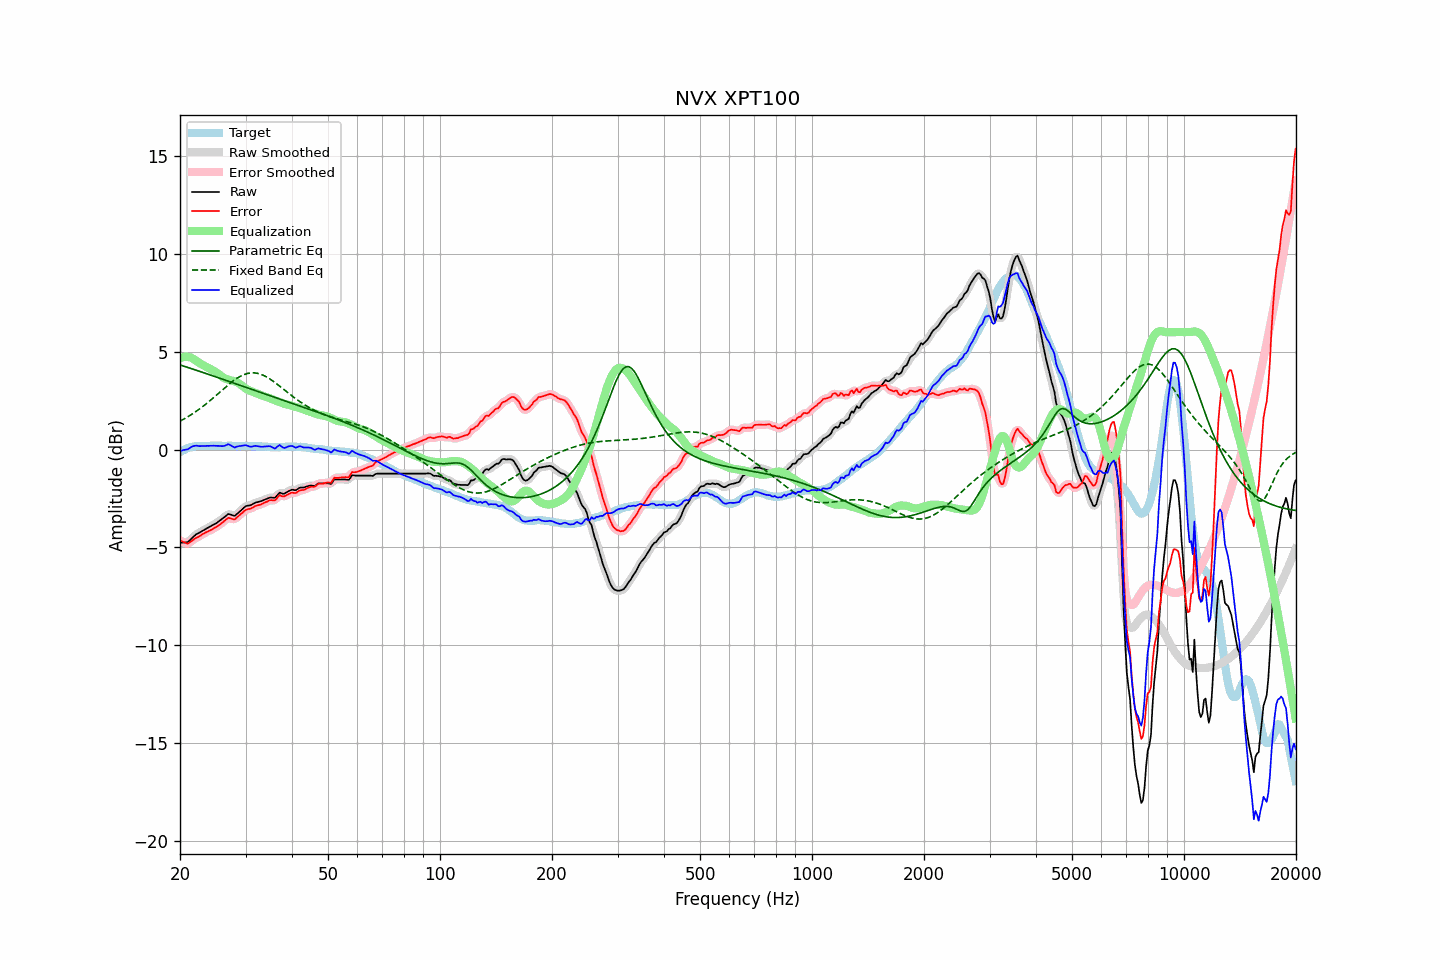

Source data for this figure (header and first rows):
frequency, raw, error, smoothed, error_smoothed, equalization, parametric_eq, fixed_band_eq, equalized_raw, equalized_smoothed, target
20.00, -4.77, -4.64, -4.76, -4.63, 4.67, 4.32, 1.45, -0.09, -0.08, -0.13
20.20, -4.76, -4.68, -4.77, -4.69, 4.70, 4.30, 1.49, -0.06, -0.06, -0.08
20.40, -4.75, -4.72, -4.76, -4.73, 4.72, 4.27, 1.54, -0.03, -0.04, -0.03
20.61, -4.75, -4.75, -4.75, -4.76, 4.73, 4.25, 1.59, -0.01, -0.02, -0.00
20.81, -4.74, -4.79, -4.74, -4.79, 4.74, 4.22, 1.63, -0.00, -0.00, 0.05
21.02, -4.72, -4.81, -4.70, -4.78, 4.73, 4.19, 1.68, 0.01, 0.03, 0.09
21.23, -4.64, -4.75, -4.64, -4.75, 4.72, 4.16, 1.73, 0.08, 0.07, 0.11
21.44, -4.56, -4.69, -4.56, -4.69, 4.69, 4.14, 1.78, 0.13, 0.13, 0.13
21.66, -4.48, -4.63, -4.48, -4.63, 4.65, 4.11, 1.84, 0.17, 0.17, 0.15
21.87, -4.41, -4.57, -4.41, -4.57, 4.59, 4.08, 1.89, 0.19, 0.19, 0.16
22.09, -4.34, -4.52, -4.34, -4.52, 4.54, 4.06, 1.95, 0.20, 0.19, 0.18
22.31, -4.29, -4.48, -4.29, -4.48, 4.48, 4.03, 2.01, 0.19, 0.19, 0.19
22.54, -4.25, -4.44, -4.24, -4.43, 4.43, 4.00, 2.07, 0.18, 0.18, 0.19
22.76, -4.20, -4.39, -4.20, -4.38, 4.38, 3.97, 2.13, 0.18, 0.18, 0.19
22.99, -4.15, -4.33, -4.15, -4.33, 4.33, 3.95, 2.19, 0.18, 0.18, 0.18
23.22, -4.11, -4.28, -4.11, -4.28, 4.29, 3.92, 2.25, 0.18, 0.18, 0.18
23.45, -4.06, -4.23, -4.06, -4.24, 4.24, 3.89, 2.32, 0.18, 0.18, 0.18
23.69, -4.01, -4.19, -4.01, -4.19, 4.20, 3.86, 2.38, 0.19, 0.19, 0.18
23.92, -3.97, -4.15, -3.97, -4.15, 4.16, 3.83, 2.45, 0.19, 0.19, 0.18
24.16, -3.92, -4.11, -3.92, -4.12, 4.11, 3.81, 2.52, 0.19, 0.19, 0.19
24.40, -3.88, -4.08, -3.88, -4.07, 4.07, 3.78, 2.59, 0.19, 0.19, 0.20
24.65, -3.83, -4.02, -3.83, -4.03, 4.03, 3.75, 2.66, 0.20, 0.19, 0.19
24.89, -3.79, -3.98, -3.79, -3.98, 3.98, 3.72, 2.73, 0.19, 0.19, 0.19
25.14, -3.74, -3.93, -3.74, -3.93, 3.93, 3.69, 2.81, 0.19, 0.19, 0.19
25.39, -3.68, -3.88, -3.68, -3.88, 3.87, 3.67, 2.88, 0.19, 0.19, 0.20
25.65, -3.62, -3.82, -3.62, -3.82, 3.80, 3.64, 2.95, 0.18, 0.18, 0.20
25.91, -3.56, -3.75, -3.56, -3.75, 3.73, 3.61, 3.02, 0.17, 0.17, 0.19
26.16, -3.50, -3.69, -3.50, -3.69, 3.68, 3.58, 3.10, 0.18, 0.18, 0.19
26.43, -3.43, -3.62, -3.42, -3.61, 3.63, 3.55, 3.17, 0.20, 0.21, 0.19
26.69, -3.36, -3.55, -3.36, -3.55, 3.59, 3.52, 3.24, 0.23, 0.24, 0.19
26.96, -3.29, -3.49, -3.31, -3.51, 3.57, 3.49, 3.31, 0.28, 0.25, 0.20
27.23, -3.31, -3.51, -3.31, -3.51, 3.55, 3.47, 3.37, 0.24, 0.24, 0.20
27.50, -3.34, -3.54, -3.34, -3.53, 3.53, 3.44, 3.44, 0.19, 0.19, 0.20
27.77, -3.37, -3.56, -3.37, -3.56, 3.51, 3.41, 3.50, 0.14, 0.14, 0.19
28.05, -3.39, -3.57, -3.36, -3.55, 3.49, 3.38, 3.56, 0.10, 0.13, 0.19
28.33, -3.32, -3.49, -3.32, -3.50, 3.46, 3.35, 3.62, 0.14, 0.13, 0.17
28.62, -3.25, -3.42, -3.26, -3.43, 3.41, 3.32, 3.67, 0.16, 0.16, 0.17
28.90, -3.18, -3.36, -3.18, -3.36, 3.36, 3.29, 3.72, 0.18, 0.18, 0.18
29.19, -3.11, -3.28, -3.10, -3.28, 3.30, 3.27, 3.76, 0.19, 0.19, 0.17
29.48, -3.03, -3.22, -3.02, -3.21, 3.23, 3.24, 3.80, 0.20, 0.21, 0.19
29.78, -2.95, -3.13, -2.95, -3.14, 3.17, 3.21, 3.84, 0.22, 0.21, 0.18
30.08, -2.89, -3.08, -2.90, -3.09, 3.11, 3.18, 3.86, 0.22, 0.21, 0.19
30.38, -2.87, -3.05, -2.87, -3.05, 3.06, 3.15, 3.89, 0.19, 0.19, 0.18
30.68, -2.86, -3.04, -2.85, -3.03, 3.02, 3.12, 3.90, 0.16, 0.17, 0.18
30.99, -2.84, -3.02, -2.83, -3.01, 2.99, 3.09, 3.92, 0.15, 0.15, 0.18
31.30, -2.80, -2.97, -2.80, -2.97, 2.95, 3.07, 3.92, 0.16, 0.16, 0.17
31.61, -2.75, -2.92, -2.75, -2.93, 2.93, 3.04, 3.92, 0.18, 0.17, 0.17
31.93, -2.71, -2.88, -2.72, -2.88, 2.90, 3.01, 3.91, 0.19, 0.18, 0.17
32.24, -2.69, -2.85, -2.69, -2.86, 2.87, 2.98, 3.90, 0.18, 0.18, 0.16
32.57, -2.67, -2.84, -2.67, -2.83, 2.83, 2.95, 3.88, 0.16, 0.16, 0.17
32.89, -2.65, -2.82, -2.65, -2.81, 2.80, 2.92, 3.85, 0.15, 0.15, 0.17
33.22, -2.62, -2.78, -2.62, -2.78, 2.76, 2.90, 3.82, 0.14, 0.14, 0.16
33.55, -2.58, -2.73, -2.58, -2.74, 2.73, 2.87, 3.79, 0.15, 0.14, 0.15
33.89, -2.55, -2.69, -2.55, -2.70, 2.70, 2.84, 3.75, 0.15, 0.15, 0.14
34.23, -2.52, -2.67, -2.51, -2.66, 2.68, 2.81, 3.70, 0.16, 0.16, 0.15
34.57, -2.48, -2.62, -2.48, -2.62, 2.65, 2.78, 3.65, 0.17, 0.17, 0.14
34.92, -2.45, -2.59, -2.46, -2.60, 2.62, 2.75, 3.60, 0.17, 0.16, 0.14
35.27, -2.45, -2.58, -2.46, -2.59, 2.58, 2.72, 3.55, 0.13, 0.12, 0.14
35.62, -2.46, -2.59, -2.46, -2.60, 2.55, 2.70, 3.49, 0.09, 0.09, 0.13
35.97, -2.47, -2.60, -2.44, -2.57, 2.52, 2.67, 3.43, 0.05, 0.08, 0.13
... 635 more rows
